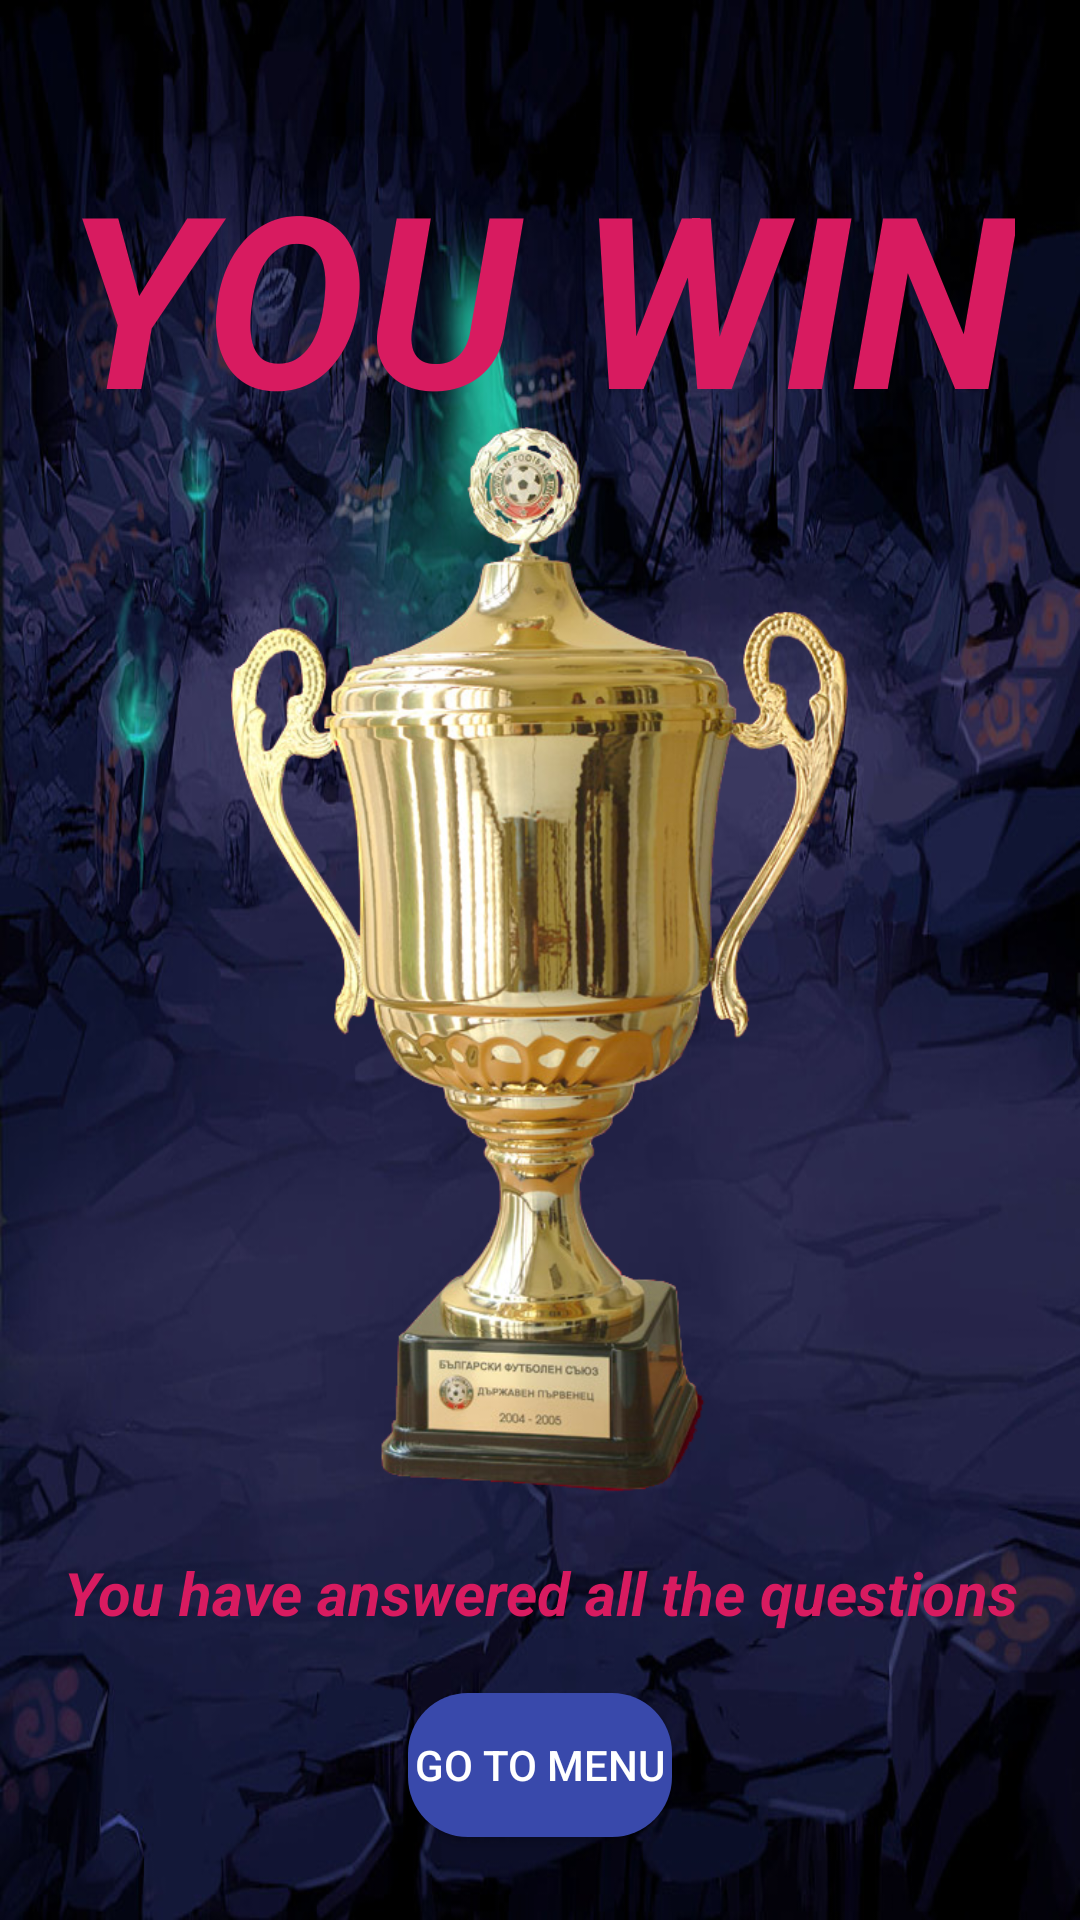

Android layout source for this screen:
<!-- AndroidManifest.xml: application theme Theme.AppCompat.NoActionBar -->
<!-- res/layout/dialog_win.xml -->
<?xml version="1.0" encoding="utf-8"?>
<RelativeLayout xmlns:android="http://schemas.android.com/apk/res/android"
    android:layout_width="wrap_content"
    xmlns:app="http://schemas.android.com/apk/res-auto"
    android:layout_gravity="center"
    android:layout_height="wrap_content">
        <RelativeLayout
            android:layout_width="match_parent"
            android:background="@drawable/background_views"
            android:layout_height="match_parent">
            <ImageView
                android:id="@+id/im"
                android:layout_width="343dp"
                android:layout_height="355dp"
                android:layout_centerInParent="true"
                android:elevation="100dp"
                android:src="@drawable/kubok" />
            <TextView
                android:elevation="100dp"
                android:id="@+id/ts"
                android:layout_width="wrap_content"
                android:layout_height="wrap_content"
                android:layout_centerHorizontal="true"
                android:layout_marginTop="45dp"
                android:layout_marginBottom="161dp"
                android:gravity="center"
                android:text="YOU WIN"
                android:textStyle="bold|italic"
                android:textColor="#D81B60"
                android:textSize="80dp" />
            <TextView
                android:elevation="100dp"
                android:id="@+id/ta"
                android:layout_below="@+id/im"
                android:layout_width="wrap_content"
                android:layout_height="wrap_content"
                android:text="You have answered all the questions"
                android:textColor="#D81B60"
                android:textSize="20dp"
                android:textStyle="bold|italic"
                android:layout_marginTop="20dp"
                android:layout_centerHorizontal="true"
                android:gravity="center"
                />
            <Button
                android:id="@+id/go_to_menu"
                android:text="@string/go_to_menu"
                android:layout_width="wrap_content"
                android:layout_height="wrap_content"
                android:background="@drawable/button_style"
                android:layout_below="@+id/ta"
                android:layout_centerHorizontal="true"
                android:layout_marginTop="20dp"
                />
        </RelativeLayout>

</RelativeLayout>
<!-- resources referenced by this layout -->
<resources>
  <!-- drawable background_views: png bitmap (drawable, 834979 bytes) -->
  <!-- drawable button_style (drawable) -->
  <?xml version="1.0" encoding="utf-8"?>
  <shape xmlns:android="http://schemas.android.com/apk/res/android">
      <solid android:color="#3949AB"/>
      <corners android:radius="20dp"></corners>
  </shape>
  <!-- drawable kubok: png bitmap (drawable, 339077 bytes) -->
  <string name="go_to_menu">GO TO MENU</string>
</resources>
